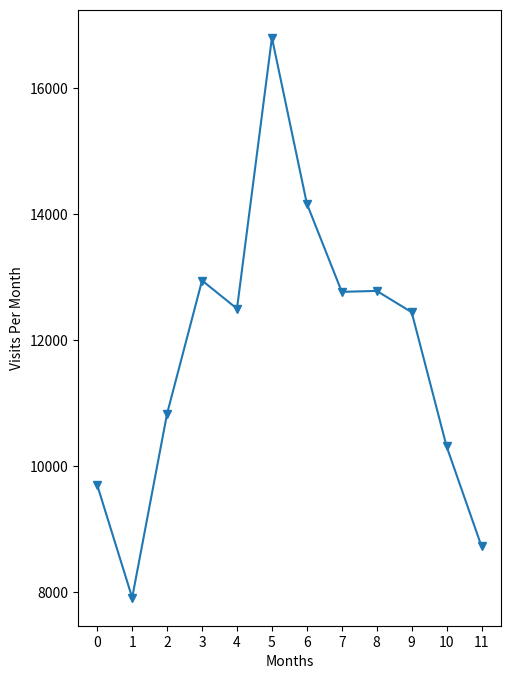

Write Python code to recreate this figure. (Note: this script raises an exception after producing the figure.)


from matplotlib import pyplot as plt

months = ["Jan", "Feb", "Mar", "Apr", "May", "Jun", "Jul", "Aug", "Sep", "Oct", "Nov", "Dec"]

visits_per_month = [9695, 7909, 10831, 12942, 12495, 16794, 14161, 12762, 12777, 12439, 10309, 8724]

# numbers of limes of different species sold each month
key_limes_per_month = [92.0, 109.0, 124.0, 70.0, 101.0, 79.0, 106.0, 101.0, 103.0, 90.0, 102.0, 106.0]
persian_limes_per_month = [67.0, 51.0, 57.0, 54.0, 83.0, 90.0, 52.0, 63.0, 51.0, 44.0, 64.0, 78.0]
blood_limes_per_month = [75.0, 75.0, 76.0, 71.0, 74.0, 77.0, 69.0, 80.0, 63.0, 69.0, 73.0, 82.0]


plt.figure(figsize=(12,8))

ax1=plt.subplot(1,2,1)
x_values=range(len(months))
plt.plot(x_values,visits_per_month,marker='v')
plt.xlabel("Months")
plt.ylabel('Visits Per Month')
ax1.set_xticks(x_values)
ax1.set_ticklabels(months)



ax2=plt.subplt(1,2,2)



plt.show()








